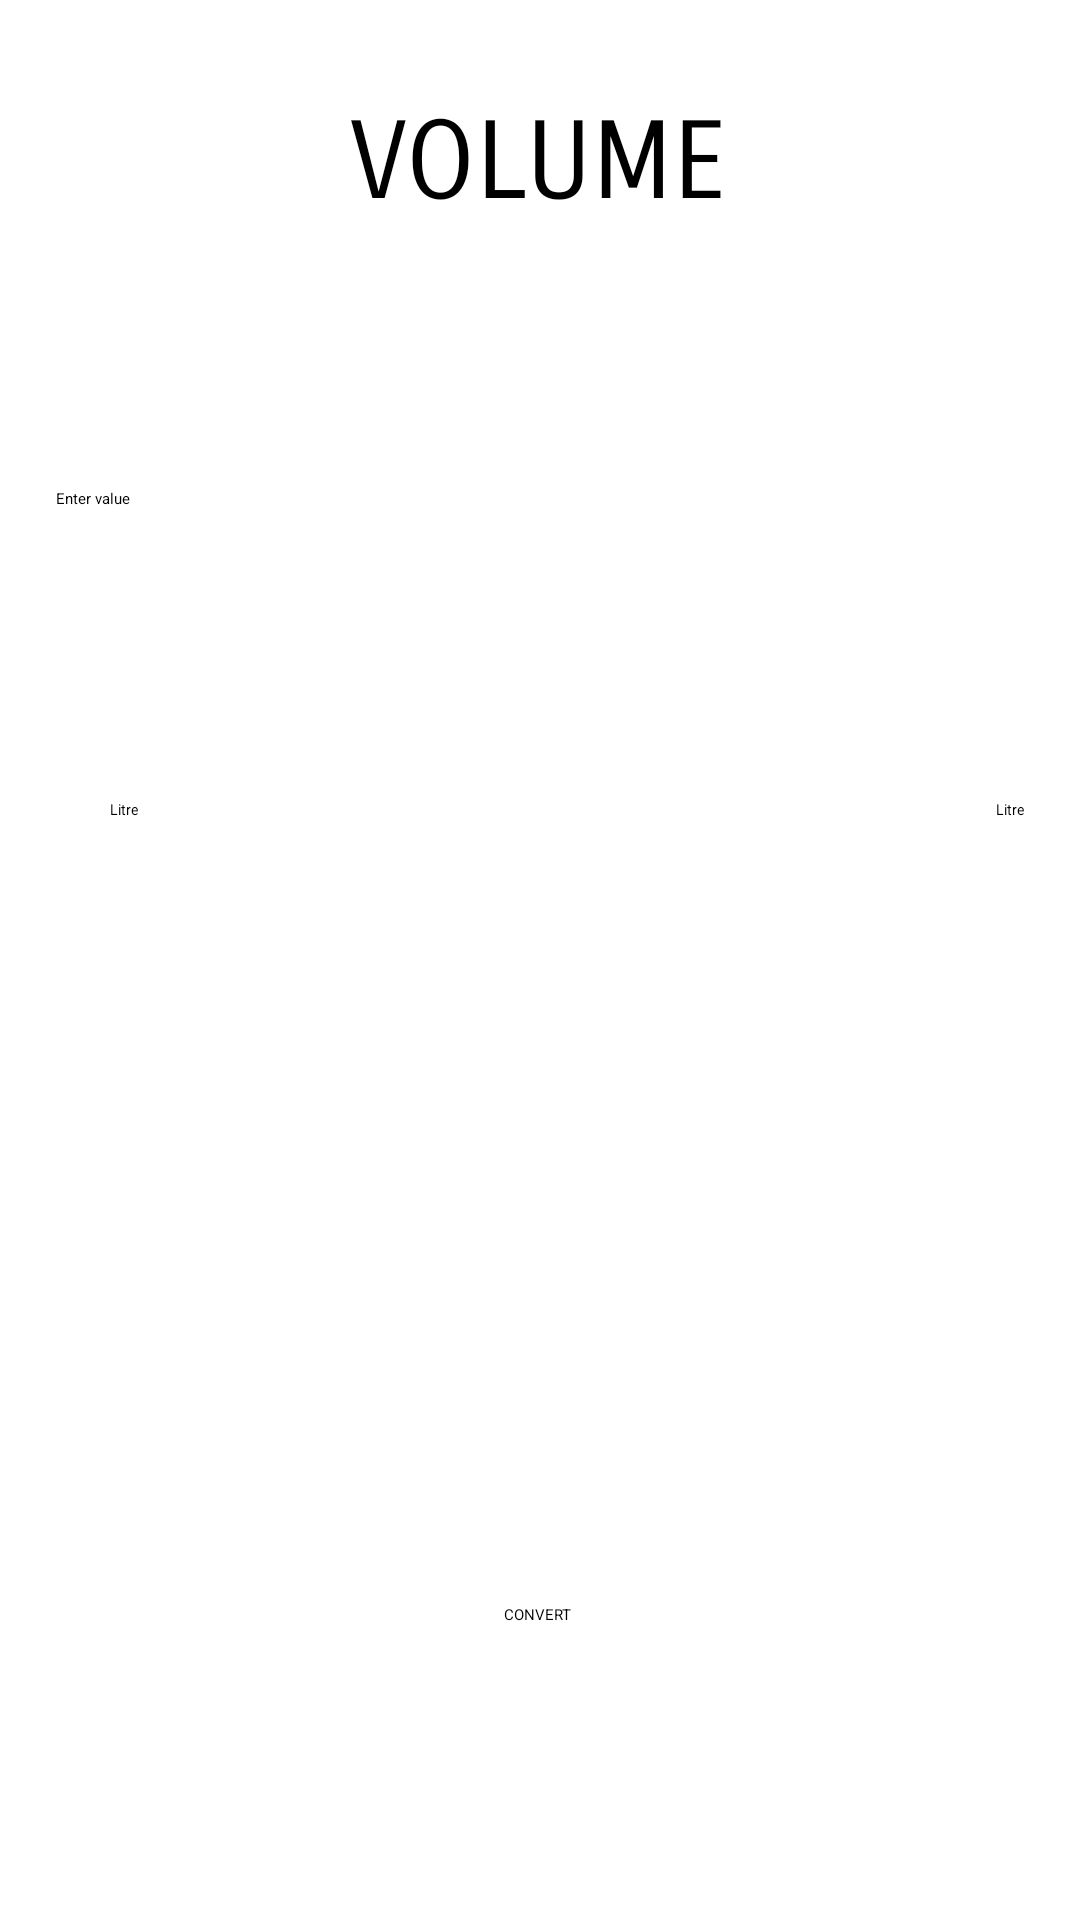

Android layout source for this screen:
<!-- AndroidManifest.xml: application theme Theme.UniCon -->
<!-- res/layout/activity_volume.xml -->
<?xml version="1.0" encoding="utf-8"?>
<androidx.constraintlayout.widget.ConstraintLayout xmlns:android="http://schemas.android.com/apk/res/android"
    xmlns:app="http://schemas.android.com/apk/res-auto"
    xmlns:tools="http://schemas.android.com/tools"
    android:layout_width="match_parent"
    android:layout_height="match_parent"
    tools:context=".ActivityLength">

    <EditText
        android:id="@+id/editTxtInput"
        android:layout_width="116dp"
        android:layout_height="48dp"
        android:ems="10"
        android:hint="@string/hint"
        android:inputType="numberDecimal"
        app:layout_constraintBottom_toBottomOf="parent"
        app:layout_constraintEnd_toEndOf="parent"
        app:layout_constraintHorizontal_bias="0.077"
        app:layout_constraintStart_toStartOf="parent"
        app:layout_constraintTop_toTopOf="parent"
        app:layout_constraintVertical_bias="0.275" />

    <ImageButton
        android:id="@+id/swapBtn"
        android:layout_width="60dp"
        android:layout_height="60dp"
        android:background="@android:color/transparent"
        android:onClick="swapUnits"
        android:scaleType="fitCenter"
        app:layout_constraintBottom_toBottomOf="parent"
        app:layout_constraintEnd_toEndOf="parent"
        app:layout_constraintHorizontal_bias="0.501"
        app:layout_constraintStart_toStartOf="parent"
        app:layout_constraintTop_toTopOf="parent"
        app:layout_constraintVertical_bias="0.414"
        app:srcCompat="@drawable/swap_button" />

    <TextView
        android:id="@+id/txtResult"
        android:layout_width="wrap_content"
        android:layout_height="wrap_content"
        android:textSize="20sp"
        app:layout_constraintBottom_toBottomOf="parent"
        app:layout_constraintEnd_toEndOf="parent"
        app:layout_constraintHorizontal_bias="0.759"
        app:layout_constraintStart_toStartOf="parent"
        app:layout_constraintTop_toTopOf="parent"
        app:layout_constraintVertical_bias="0.279" />

    <ImageButton
        android:id="@+id/convertBtn"
        android:layout_width="100dp"
        android:layout_height="100dp"
        android:background="@android:color/transparent"
        android:onClick="conversion"
        android:scaleType="fitCenter"
        app:layout_constraintBottom_toBottomOf="parent"
        app:layout_constraintEnd_toEndOf="parent"
        app:layout_constraintStart_toStartOf="parent"
        app:layout_constraintTop_toTopOf="parent"
        app:layout_constraintVertical_bias="0.805"
        app:srcCompat="@drawable/unicon_button" />

    <Spinner
        android:id="@+id/spinner_from"
        android:layout_width="wrap_content"
        android:layout_height="60dp"
        android:entries="@array/volume"
        app:layout_constraintBottom_toBottomOf="parent"
        app:layout_constraintEnd_toEndOf="parent"
        app:layout_constraintHorizontal_bias="0.085"
        app:layout_constraintStart_toStartOf="parent"
        app:layout_constraintTop_toTopOf="parent"
        app:layout_constraintVertical_bias="0.414" />

    <TextView
        android:id="@+id/txtVolume"
        android:layout_width="wrap_content"
        android:layout_height="wrap_content"
        android:fontFamily="sans-serif-smallcaps"
        android:text="@string/titleVolume"
        android:textColor="@color/black"
        android:textSize="36sp"
        app:layout_constraintBottom_toBottomOf="parent"
        app:layout_constraintEnd_toEndOf="parent"
        app:layout_constraintHorizontal_bias="0.498"
        app:layout_constraintStart_toStartOf="parent"
        app:layout_constraintTop_toTopOf="parent"
        app:layout_constraintVertical_bias="0.055" />

    <Spinner
        android:id="@+id/spinner_to"
        android:layout_width="wrap_content"
        android:layout_height="60dp"
        android:dropDownWidth="wrap_content"
        android:entries="@array/volume"
        app:layout_constraintBottom_toBottomOf="parent"
        app:layout_constraintEnd_toEndOf="parent"
        app:layout_constraintHorizontal_bias="0.969"
        app:layout_constraintStart_toStartOf="parent"
        app:layout_constraintTop_toTopOf="parent"
        app:layout_constraintVertical_bias="0.414" />

    <TextView
        android:id="@+id/txtConvert"
        android:layout_width="wrap_content"
        android:layout_height="25dp"
        android:text="@string/convert"
        app:layout_constraintBottom_toBottomOf="parent"
        app:layout_constraintEnd_toEndOf="parent"
        app:layout_constraintHorizontal_bias="0.498"
        app:layout_constraintStart_toStartOf="parent"
        app:layout_constraintTop_toBottomOf="@+id/convertBtn"
        app:layout_constraintVertical_bias="0.0" />

</androidx.constraintlayout.widget.ConstraintLayout>
<!-- resources referenced by this layout -->
<resources>
  <string-array name="volume">
          <item>Litre</item>
          <item>Millilitre</item>
          <item>Fluid Ounce</item>
      </string-array>
  <color name="black">#FF000000</color>
  <!-- drawable swap_button: png bitmap (drawable, 38652 bytes) -->
  <!-- drawable unicon_button: png bitmap (drawable, 57484 bytes) -->
  <string name="convert">CONVERT</string>
  <string name="hint">Enter value</string>
  <string name="titleVolume">VOLUME</string>
</resources>
